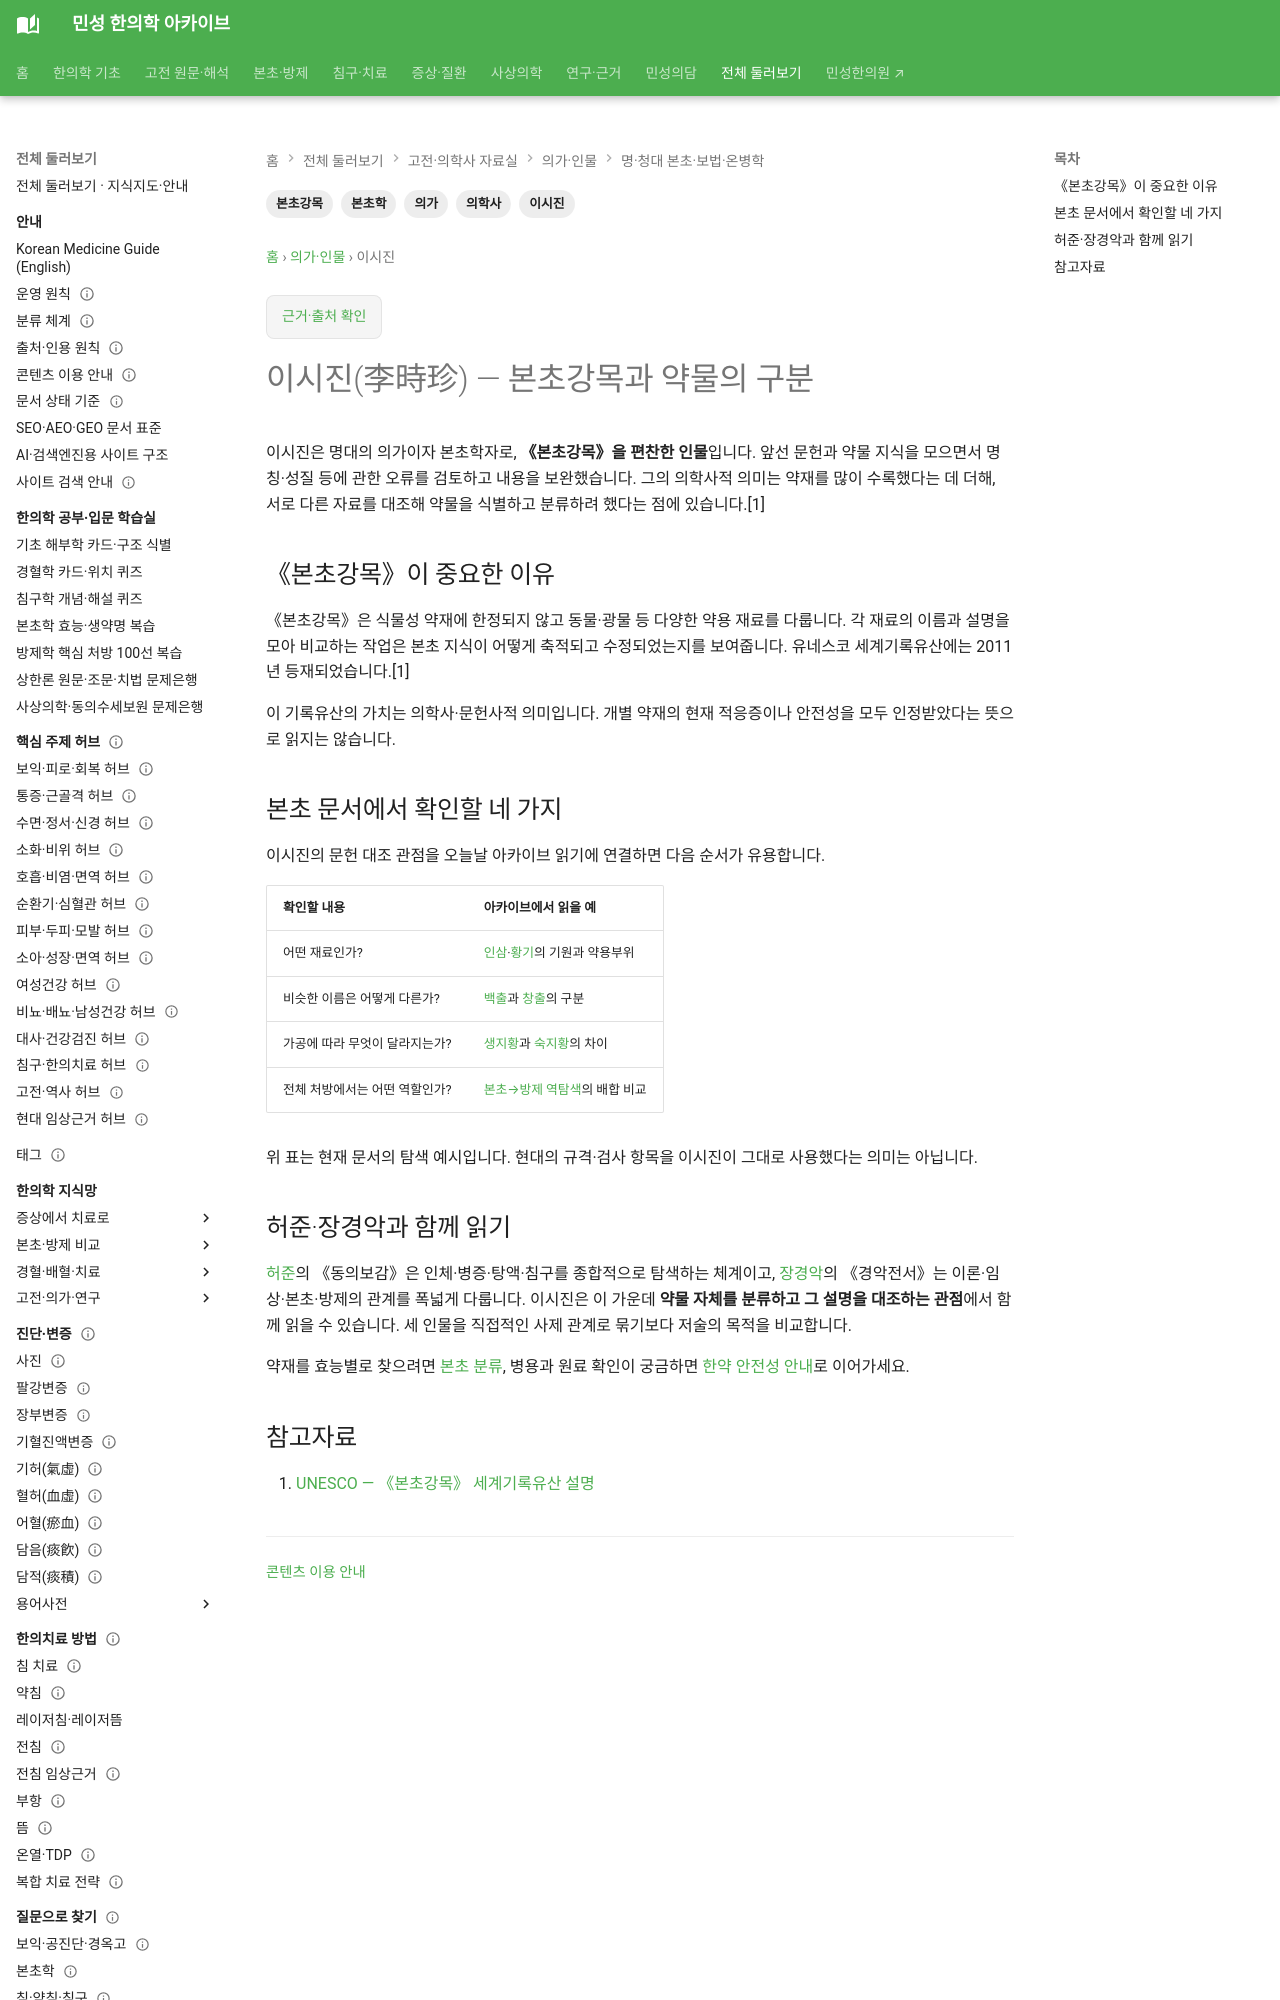

repository: joowon1111/minseong-korean-medicine-wiki · page: physicians/li-shizhen/index.html · generator: mkdocs

---
title: 이시진(李時珍) — 본초강목과 약물의 구분
description: 이시진의 본초강목 편찬, 본초의 분류·명칭·기원 검토와 오늘날 약재 문서를 읽는 연결점을 설명합니다.
tags: [의가, 이시진, 본초강목, 본초학, 의학사]
---

# 이시진(李時珍) — 본초강목과 약물의 구분

이시진은 명대의 의가이자 본초학자로, **《본초강목》을 편찬한 인물**입니다. 앞선 문헌과 약물 지식을 모으면서 명칭·성질 등에 관한 오류를 검토하고 내용을 보완했습니다. 그의 의학사적 의미는 약재를 많이 수록했다는 데 더해, 서로 다른 자료를 대조해 약물을 식별하고 분류하려 했다는 점에 있습니다.[1]

## 《본초강목》이 중요한 이유

《본초강목》은 식물성 약재에 한정되지 않고 동물·광물 등 다양한 약용 재료를 다룹니다. 각 재료의 이름과 설명을 모아 비교하는 작업은 본초 지식이 어떻게 축적되고 수정되었는지를 보여줍니다. 유네스코 세계기록유산에는 2011년 등재되었습니다.[1]

이 기록유산의 가치는 의학사·문헌사적 의미입니다. 개별 약재의 현재 적응증이나 안전성을 모두 인정받았다는 뜻으로 읽지는 않습니다.

## 본초 문서에서 확인할 네 가지

이시진의 문헌 대조 관점을 오늘날 아카이브 읽기에 연결하면 다음 순서가 유용합니다.

| 확인할 내용 | 아카이브에서 읽을 예 |
|---|---|
| 어떤 재료인가? | [인삼](../herbs/ginseng.md)·[황기](../herbs/astragalus.md)의 기원과 약용부위 |
| 비슷한 이름은 어떻게 다른가? | [백출](../herbs/atractylodes.md)과 [창출](../herbs/atractylodes-lancea.md)의 구분 |
| 가공에 따라 무엇이 달라지는가? | [생지황](../herbs/rehmannia-root-fresh.md)과 [숙지황](../herbs/prepared-rehmannia.md)의 차이 |
| 전체 처방에서는 어떤 역할인가? | [본초→방제 역탐색](../network/herb-to-formula-map.md)의 배합 비교 |

위 표는 현재 문서의 탐색 예시입니다. 현대의 규격·검사 항목을 이시진이 그대로 사용했다는 의미는 아닙니다.
